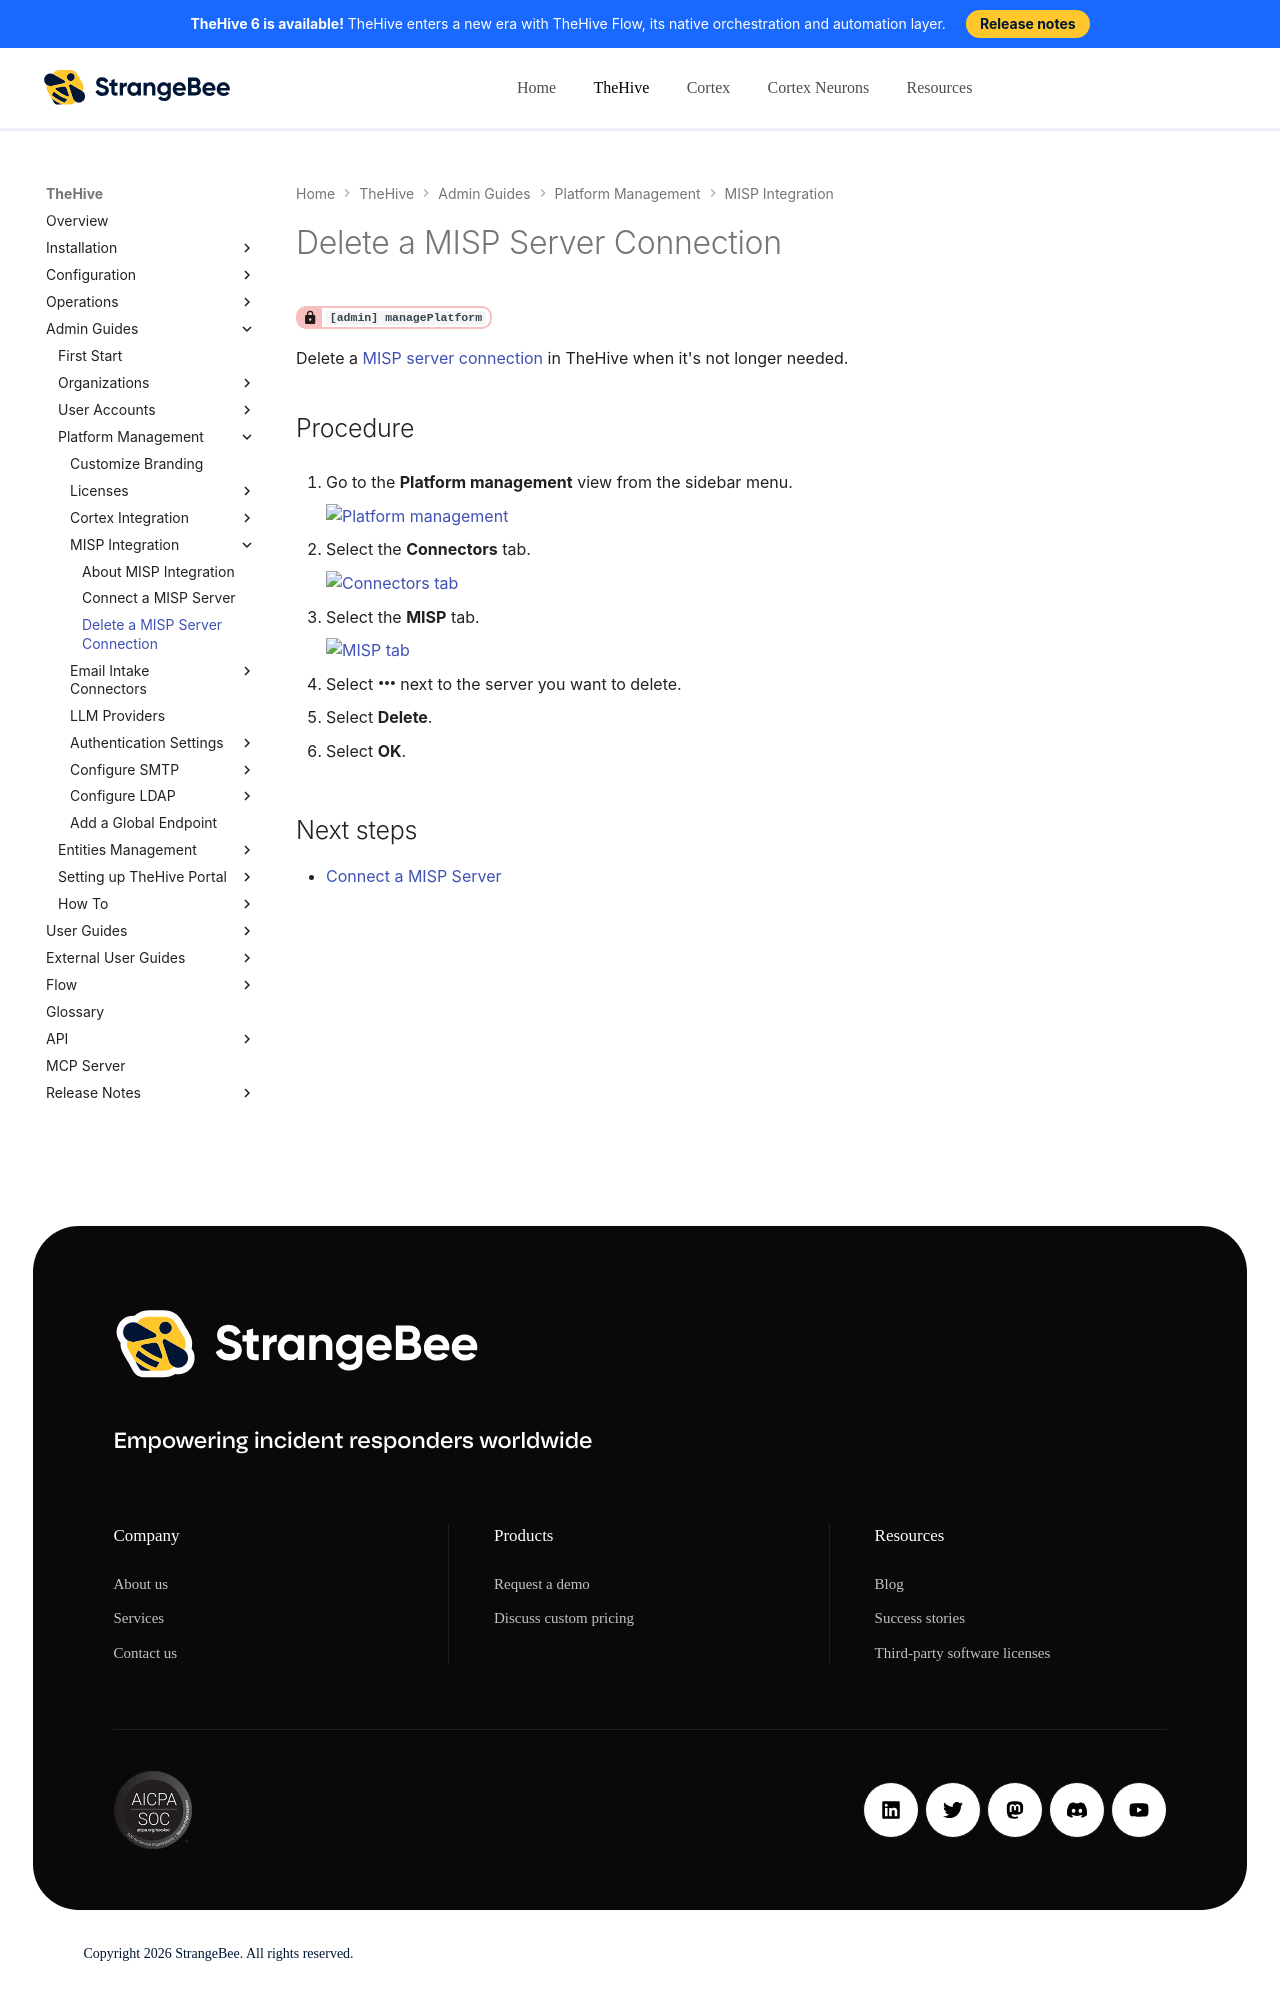

repository: StrangeBeeCorp/docs · page: thehive/administration/misp-integration/delete-a-misp-server/index.html · generator: mkdocs

# Delete a MISP Server Connection

<!-- md:permission `[admin] managePlatform` -->

Delete a [MISP server connection](about-misp-integration.md) in TheHive when it's not longer needed.

<h2>Procedure</h2>

1. {% include-markdown "includes/platform-management-view-go-to.md" %}

2. {% include-markdown "includes/connectors-tab-go-to.md" %}

3. {% include-markdown "includes/misp-tab-go-to.md" %}

4. Select :fontawesome-solid-ellipsis: next to the server you want to delete.

5. Select **Delete**.

6. Select **OK**.

<h2>Next steps</h2>

* [Connect a MISP Server](connect-a-misp-server.md)
